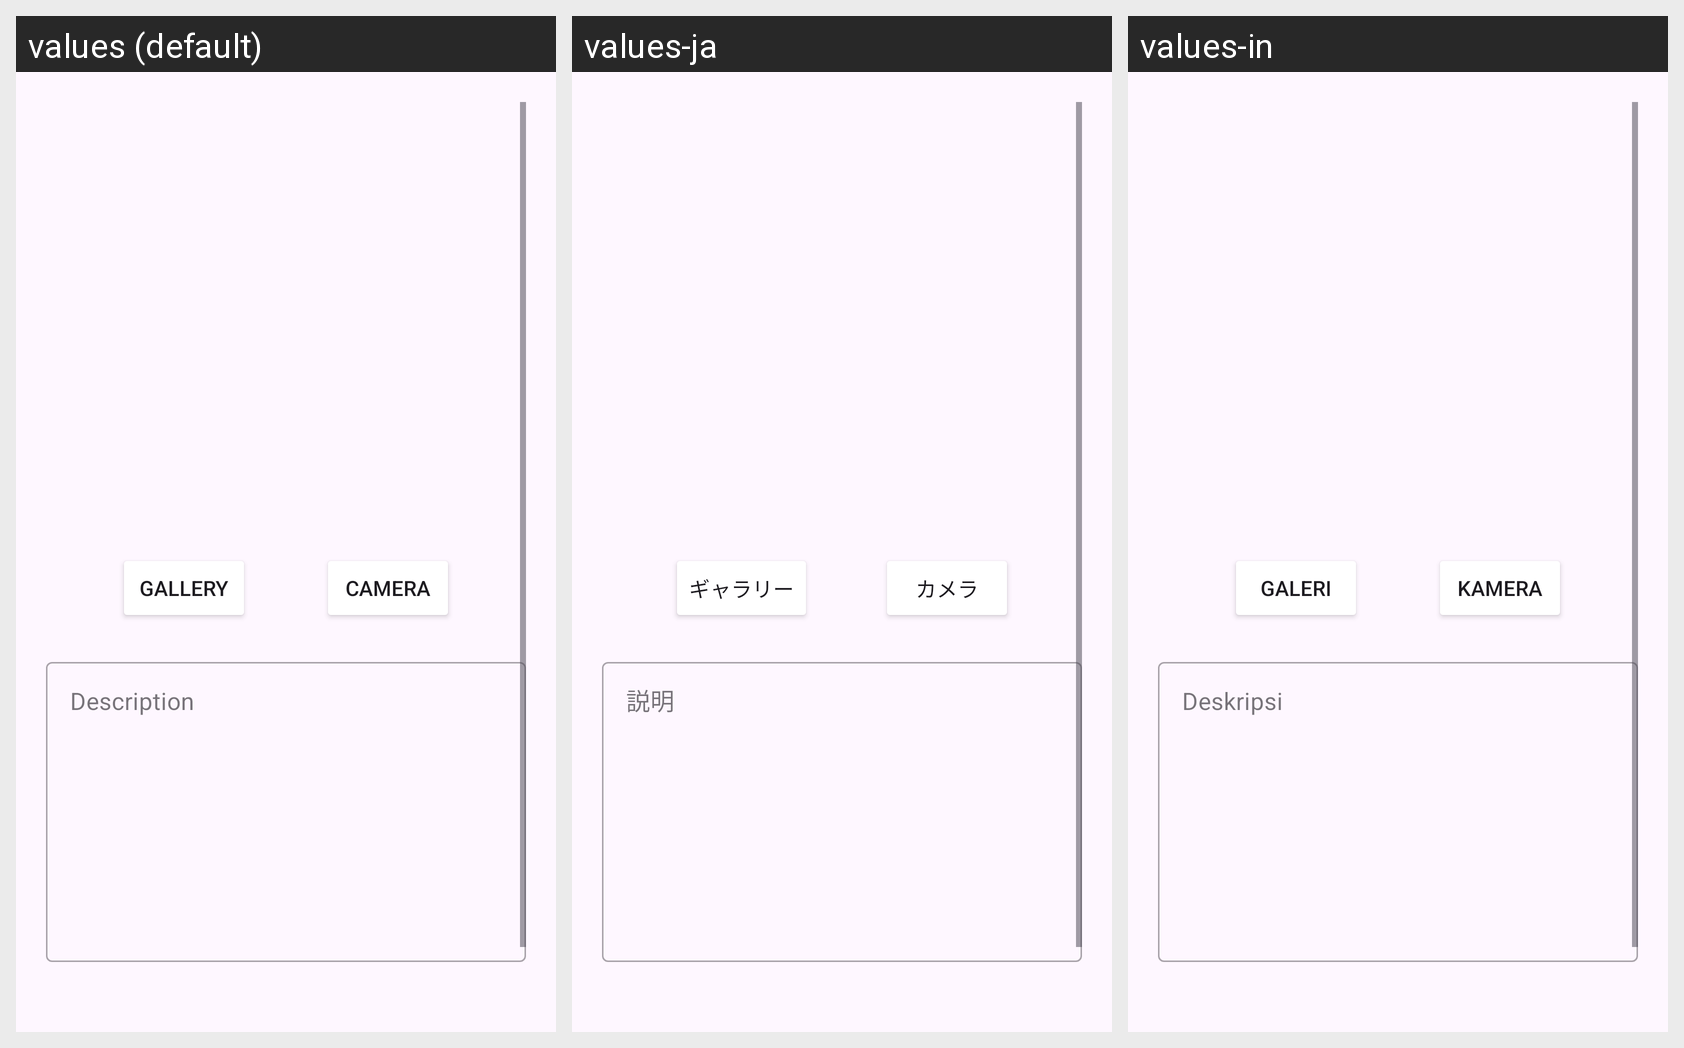

This grid shows one Android layout under several languages. Give, for every string resource on the screen, its name, the default text and each shown locale's text.
Android screen res/layout/activity_add.xml rendered under 3 locales, left to right: values (default), values-ja, values-in. Device: Nexus 5 (rendered at 1080×1920; each locale shown at half size, 540×960, under a caption strip naming it); theme Theme.StoryApp.
Strings drawn on this screen, with the default value and each locale's value (text and hints the layout hard-codes appear in the picture but are not listed):

gallery
  values: Gallery
  values-ja: ギャラリー
  values-in: Galeri

camera
  values: Camera
  values-ja: カメラ
  values-in: Kamera

description
  values: Description
  values-ja: 説明
  values-in: Deskripsi

submit
  values: Submit
  values-ja: 送信
  values-in: Kirim
